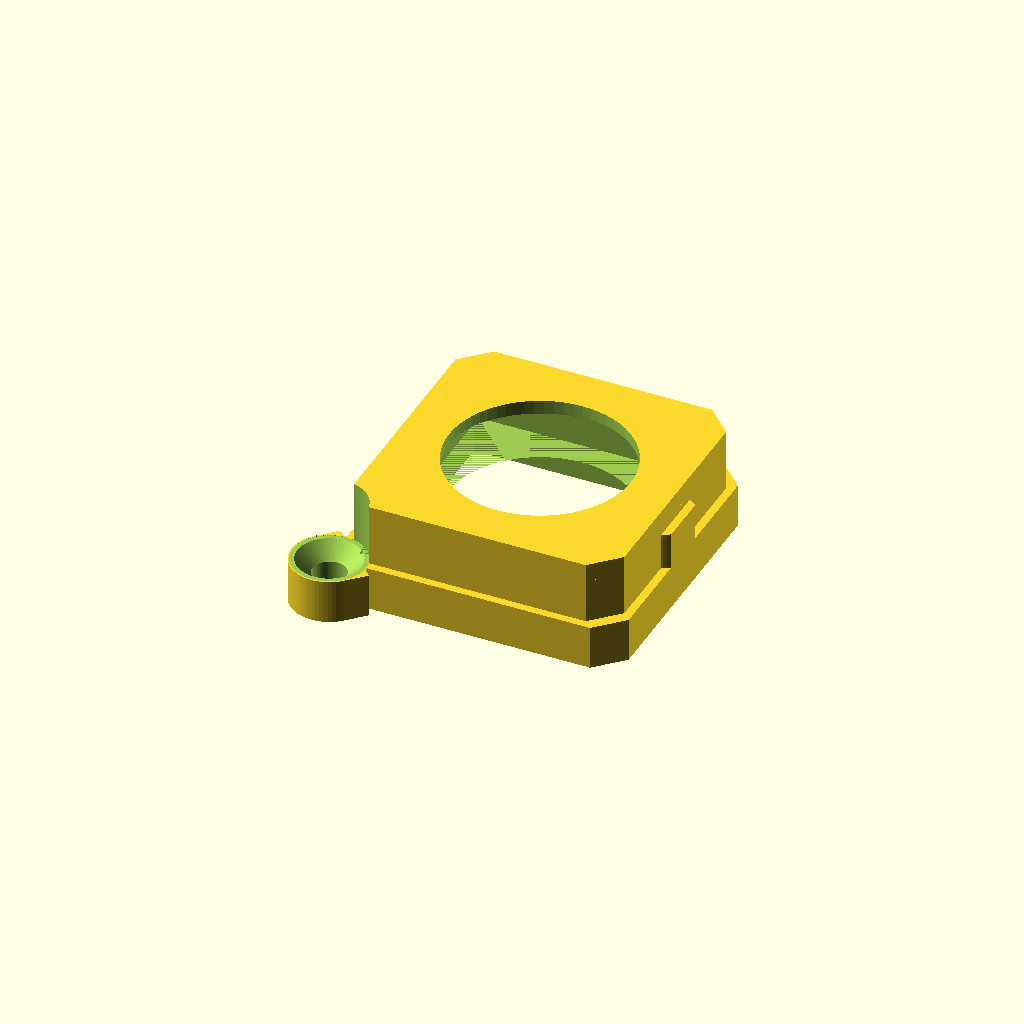
Cell 1: rendered with the file's own defaults.
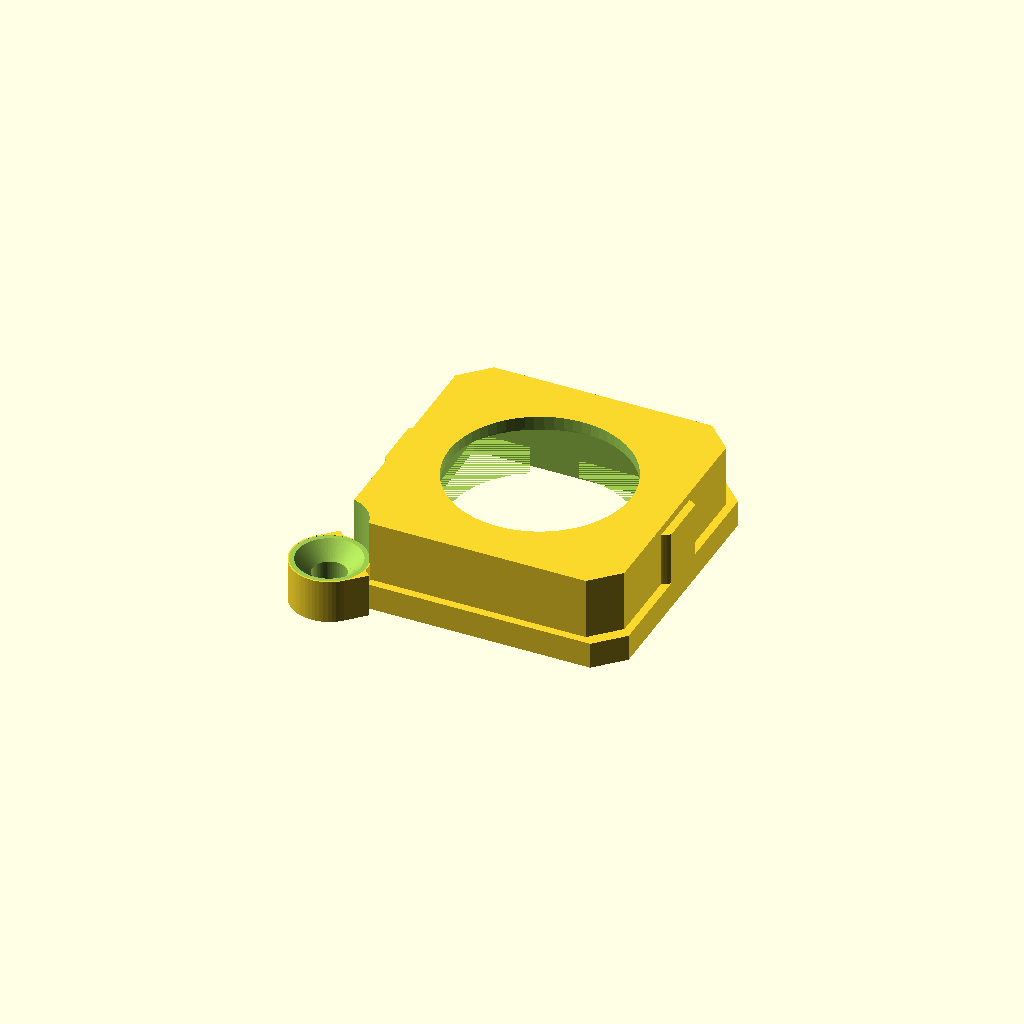
Cell 2: pcb_t_ref = 2.4 (everything else at default).
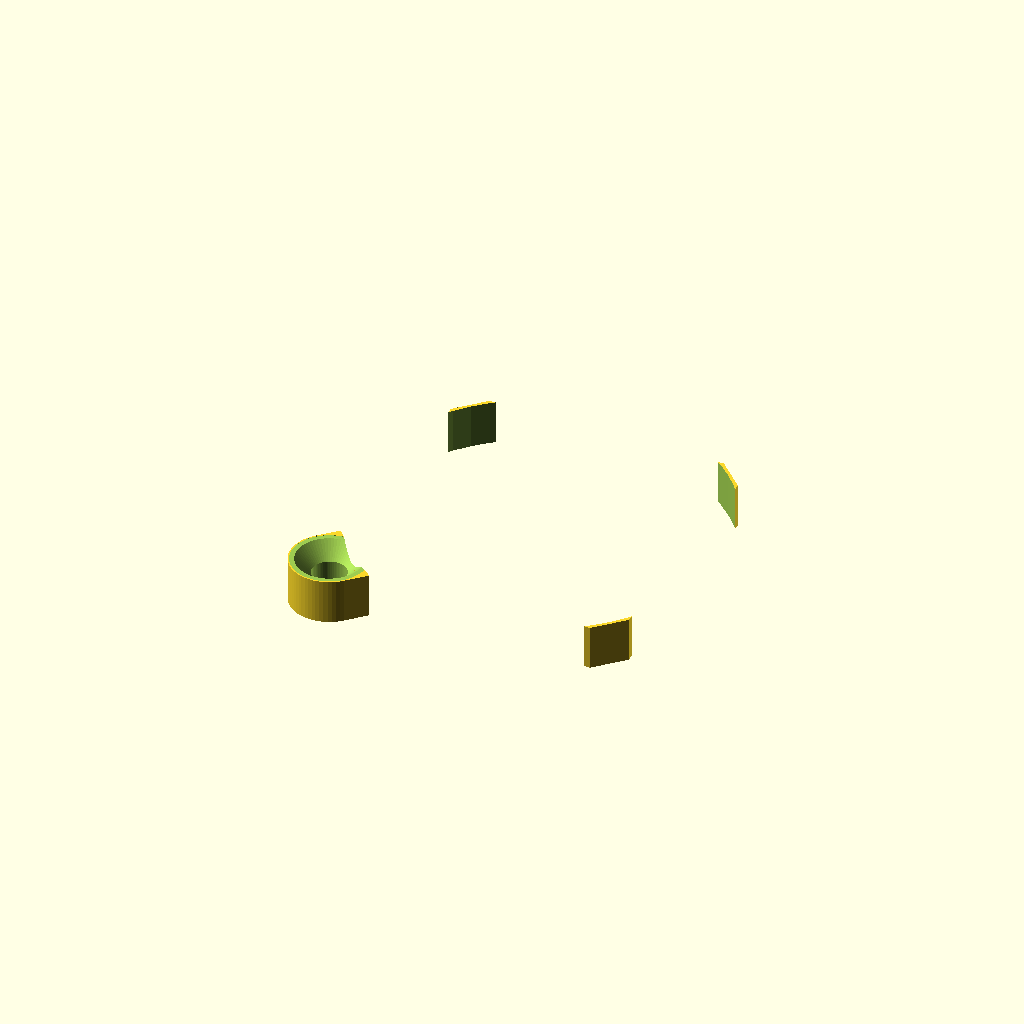
Cell 3: the same model with sensor_window_d = 24.8.
One fixed orthographic camera (rotation 55°, 0°, 25°; colour scheme Cornfield) for every cell.
OpenSCAD source file cad/scripts/touchid_module.scad:
// TouchID module housing — parametric OpenSCAD (v3, caliper-measured)
// Mirrors touchid_module.py. Two-tier body:
//   tier 1 (back, z 0..lip_h):     19.72 sq lip — PCB mounts on its back
//   tier 2 (top, z lip_h..body_h): 18.64 sq — top face flush with enclosure
// Z=0 = BACK (PCB/pogo side). Housing top view = mirror-x of pad-side view.
// MEASURED: 18.64 x 18.64 x 8.44; lip 19.72 x 4.20; ear diagonal 30.4.

FIT = 0.14;
body_w = 18.64 - FIT;  body_l = 18.64 - FIT;   // top tier
lip_w  = 19.72 - 0.12; lip_l  = 19.72 - 0.12;  // back lip tier
pcb_t_ref = 1.2;
lip_h  = 4.20 - pcb_t_ref;   // 3.0 plastic lip (measured 4.20 included PCB edge)
body_h = 8.44 - pcb_t_ref;  // 7.24 housing; assembled with PCB = 8.44
corner_ch = 1.8;  top_t = 1.6;  wall_t = 1.4;

sensor_window_d = 12.4;  // SET TO YOUR SENSOR
sensor_body_d   = 14.2;
sensor_lip_t    = 0.8;

// MEASURED arm: 5.18 wide, 3.0 thick; tip-to-opposite-corner diagonal 30.4
arm_w = 5.18;
ear_r = arm_w / 2;                  // rounded tip radius 2.59
ear_diag = 16.46 - ear_r;           // hole center from module center = 13.87
ear_t = 3.0;
ear_hole_d = 2.3; ear_csk_d = 4.4;
ear_sx = -1; ear_sy = -1;

pcb_screw_pilot_d = 1.7; pcb_screw_depth = 5.0;
pcb_screw_pos = [[8.3, 0], [-8.3, 0]];  // relocated for ESP32 clearance
boss_flat_x = 6.75;                     // inner flat on bosses
post_d = 2.0; post_h = 2.0;
post_pos = [];  // no posts

$fn = 64;
u = 0.70710678;
ex = ear_sx * ear_diag * u;
ey = ear_sy * ear_diag * u;
ear_offset = ear_diag - (lip_w/2) * 1.41421;

module oct2d(w, l) {
    polygon([
        [-w/2+corner_ch, -l/2], [ w/2-corner_ch, -l/2],
        [ w/2, -l/2+corner_ch], [ w/2,  l/2-corner_ch],
        [ w/2-corner_ch,  l/2], [-w/2+corner_ch,  l/2],
        [-w/2, l/2-corner_ch], [-w/2, -l/2+corner_ch]]);
}

difference() {
    union() {
        linear_extrude(lip_h) oct2d(lip_w, lip_l);                     // lip tier
        translate([0,0,lip_h]) linear_extrude(body_h-lip_h) oct2d(body_w, body_l); // top tier
        // arm: top face at the lip step (z = lip_h), 3.0 deep
        translate([ex, ey, 0]) cylinder(h = ear_t, d = 2*ear_r);
        translate([ear_sx*(12.2+ear_diag)/2*u, ear_sy*(12.2+ear_diag)/2*u, 0])
            rotate([0, 0, (ear_sx*ear_sy > 0) ? 45 : -45]) translate([0,0,ear_t/2])
            cube([ear_diag - 12.2, 2*ear_r, ear_t], center = true);    // short bridge
        for (p = pcb_screw_pos)                                        // screw bosses
            intersection() {
                translate([p[0], p[1], 0]) cylinder(h = pcb_screw_depth + 0.5, d = 4.6);
                linear_extrude(body_h) oct2d(lip_w, lip_l);
                // inner flat so the ESP32 module clears
                translate([sign(p[0])*(boss_flat_x + 15), p[1], pcb_screw_depth/2])
                    cube([30, 30, pcb_screw_depth + 2], center = true);
            }
        for (p = post_pos)                                             // alignment post
            translate([p[0], p[1], -post_h]) cylinder(h = post_h, d = post_d);
    }
    // stepped interior cavity: bigger in the lip tier (fits ESP32-C3-MINI-1)
    translate([0, 0, -0.01])
        cube([lip_w - 2*wall_t, lip_l - 2*wall_t, 2*lip_h], center = true);
    translate([-(body_w - 2*wall_t)/2, -(body_l - 2*wall_t)/2, lip_h - 0.01])
        cube([body_w - 2*wall_t, body_l - 2*wall_t, body_h - top_t - lip_h + 0.02]);
    // sensor window + counterbore leaving retaining lip
    translate([0, 0, -1]) cylinder(h = body_h + 2, d = sensor_window_d);
    translate([0, 0, body_h - top_t - 0.01])
        cylinder(h = top_t - sensor_lip_t + 0.01, d = sensor_body_d);
    // ear screw hole + 90deg countersink (opens at arm top face, z = lip_h)
    translate([ex, ey, -1]) cylinder(h = ear_t + 2, d = ear_hole_d);
    translate([ex, ey, ear_t - (ear_csk_d - ear_hole_d)/2])
        cylinder(h = (ear_csk_d - ear_hole_d)/2 + 0.01, d1 = ear_hole_d, d2 = ear_csk_d);
    // screwdriver/head relief above the arm
    translate([ex, ey, ear_t - 0.01]) cylinder(h = body_h - ear_t + 0.02, d = ear_csk_d + 0.6);
    // PCB screw pilot holes
    for (p = pcb_screw_pos)
        translate([p[0], p[1], -0.01]) cylinder(h = pcb_screw_depth, d = pcb_screw_pilot_d);
}
Parameter table extracted from the source (name, type, default, range or options):
FIT: number, default 0.14
pcb_t_ref: number, default 1.2
sensor_window_d: number, default 12.4
sensor_body_d: number, default 14.2
sensor_lip_t: number, default 0.8
arm_w: number, default 5.18
ear_t: number, default 3
boss_flat_x: number, default 6.75
u: number, default 0.70710678
